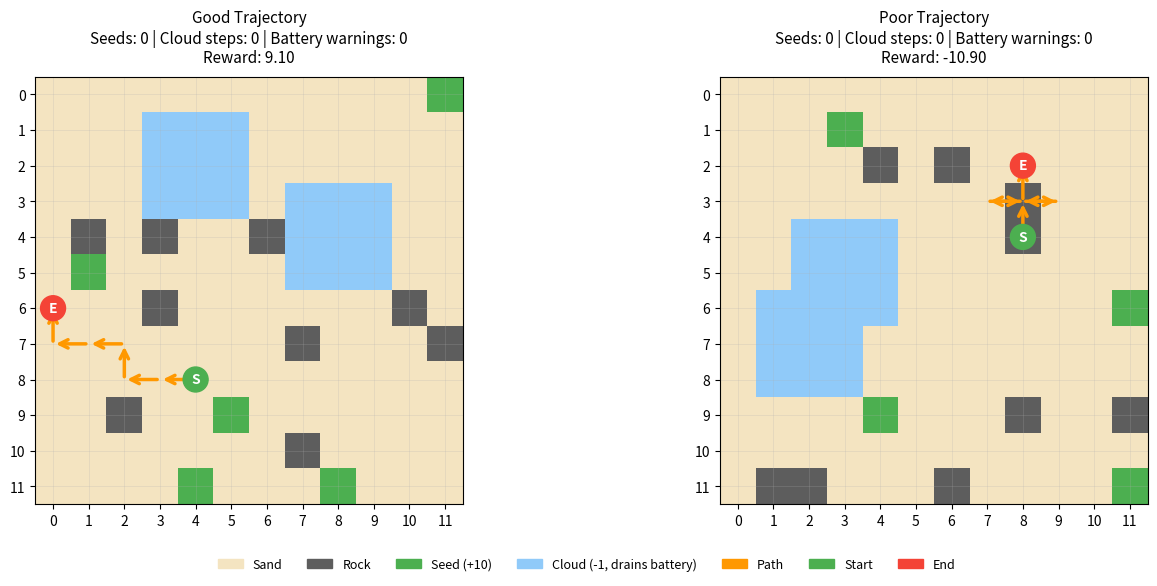

This chart was generated by the following Python code:

import matplotlib.pyplot as plt
import matplotlib.patches as mpatches
from matplotlib.patches import FancyArrowPatch, Circle
import numpy as np


class TrajectoryVisualizer:

    # Color scheme
    COLORS = {
        'sand': '#F4E4C1',      # Light tan
        'rock': '#5D5D5D',      # Dark gray
        'seed': '#4CAF50',      # Green
        'agent': '#2196F3',     # Blue
        'cloud': '#90CAF9',     # Light blue (semi-transparent)
        'cloud_dark': '#64B5F6', # Darker blue for cloud overlay
        'path': '#FF9800',      # Orange
        'start': '#4CAF50',     # Green
        'end': '#F44336',       # Red
    }
    
    def __init__(self, figsize=(14, 6)):
        self.figsize = figsize
    
    def _get_grid_size(self, world):
        """Get grid size from world object (handles different attribute names)."""
        if hasattr(world, 'size'):
            if isinstance(world.size, tuple):
                return world.size[0]
            return world.size
        elif hasattr(world, 'grid_size'):
            return world.grid_size
        elif hasattr(world, 'world'):
            return world.world.shape[0]
        else:
            return 12  # Default fallback
    
    def _get_cell_value(self, world, r, c):
        """Get cell value from world grid."""
        if hasattr(world, 'world'):
            return world.world[r, c]
        elif hasattr(world, 'grid'):
            return world.grid[r, c]
        return 0
    
    def _get_item_value(self, world, item_name):
        """Get numeric value for an item type."""
        if hasattr(world, 'item_to_value'):
            return world.item_to_value.get(item_name, -1)
        # Common defaults
        defaults = {'Sand': 0, 'Rock': 1, 'Seed': 2, 'Agent': 3}
        return defaults.get(item_name, -1)
    
    def _get_cloud_positions(self, world):
        """Extract cloud positions from world."""
        cloud_positions = set()
        
        if hasattr(world, 'clouds'):
            for cloud_data in world.clouds:
                # Handle different cloud data structures
                if isinstance(cloud_data, tuple):
                    cloud = cloud_data[0]  # (cloud_positions, velocity) format
                elif isinstance(cloud_data, list):
                    cloud = cloud_data
                else:
                    cloud = cloud_data
                
                # Cloud is a list of positions
                if isinstance(cloud, (list, set)):
                    for pos in cloud:
                        if isinstance(pos, (tuple, list)) and len(pos) >= 2:
                            cloud_positions.add((pos[0], pos[1]))
        
        return cloud_positions
    
    def _get_seed_positions(self, world):
        """Extract seed positions from world."""
        seed_positions = set()
        grid_size = self._get_grid_size(world)
        seed_value = self._get_item_value(world, 'Seed')
        
        for r in range(grid_size):
            for c in range(grid_size):
                if self._get_cell_value(world, r, c) == seed_value:
                    seed_positions.add((r, c))
        
        return seed_positions
    
    def show_trajectory_pair(self, world1, traj1, world2, traj2, 
                            reward1=None, reward2=None,
                            title1="Trajectory 1", title2="Trajectory 2",
                            save_path=None):

        fig, (ax1, ax2) = plt.subplots(1, 2, figsize=self.figsize)
        
        # Plot trajectory 1
        stats1 = self._plot_trajectory(ax1, world1, traj1, title1, reward1)
        
        # Plot trajectory 2
        stats2 = self._plot_trajectory(ax2, world2, traj2, title2, reward2)
        
        # Add legend (shared)
        self._add_legend(fig)
        
        plt.tight_layout()
        plt.subplots_adjust(bottom=0.15)  # Make room for legend
        
        if save_path:
            plt.savefig(save_path, dpi=150, bbox_inches='tight')
            plt.close()
            print(f"✓ Saved to {save_path}")
        else:
            plt.show()
        
        return stats1, stats2
    
    def show_single_trajectory(self, world, trajectory, title="Trajectory", 
                               reward=None, save_path=None):
        """
        Show a single trajectory.
        
        @param world: SciWrld instance
        @param trajectory: list of positions
        @param title: plot title
        @param reward: computed reward
        @param save_path: if provided, save instead of showing
        """
        fig, ax = plt.subplots(1, 1, figsize=(8, 8))
        
        stats = self._plot_trajectory(ax, world, trajectory, title, reward)
        self._add_legend(fig)
        
        plt.tight_layout()
        
        if save_path:
            plt.savefig(save_path, dpi=150, bbox_inches='tight')
            plt.close()
            print(f"✓ Saved to {save_path}")
        else:
            plt.show()
        
        return stats
    
    def _plot_trajectory(self, ax, world, trajectory, title, reward=None):
        """
        Plot a single trajectory on given axes.
        
        @param ax: matplotlib axes
        @param world: SciWrld instance
        @param trajectory: list of positions
        @param title: plot title
        @param reward: optional reward value
        @return: trajectory statistics dict
        """
        grid_size = self._get_grid_size(world)
        
        # Get world elements
        cloud_positions = self._get_cloud_positions(world)
        seed_value = self._get_item_value(world, 'Seed')
        rock_value = self._get_item_value(world, 'Rock')
        
        # Create color grid (RGB)
        color_grid = np.zeros((grid_size, grid_size, 3))
        
        # Fill base terrain
        for r in range(grid_size):
            for c in range(grid_size):
                val = self._get_cell_value(world, r, c)
                
                if val == rock_value:
                    color = self._hex_to_rgb(self.COLORS['rock'])
                elif val == seed_value:
                    color = self._hex_to_rgb(self.COLORS['seed'])
                else:
                    color = self._hex_to_rgb(self.COLORS['sand'])
                
                color_grid[r, c] = color
        
        # Overlay clouds
        for (r, c) in cloud_positions:
            if 0 <= r < grid_size and 0 <= c < grid_size:
                color_grid[r, c] = self._hex_to_rgb(self.COLORS['cloud'])
        
        # Display grid
        ax.imshow(color_grid, interpolation='nearest')
        
        # Compute trajectory statistics
        stats = self._compute_trajectory_stats(world, trajectory)
        
        # Convert trajectory to list if needed
        traj_list = list(trajectory) if not isinstance(trajectory, list) else trajectory
        
        # Draw trajectory path
        if len(traj_list) > 1:
            for i in range(len(traj_list) - 1):
                pos1 = traj_list[i]
                pos2 = traj_list[i + 1]
                
                # Handle different position formats
                if isinstance(pos1, (tuple, list)):
                    r1, c1 = pos1[0], pos1[1]
                else:
                    continue
                    
                if isinstance(pos2, (tuple, list)):
                    r2, c2 = pos2[0], pos2[1]
                else:
                    continue
                
                # Draw arrow
                arrow = FancyArrowPatch(
                    (c1, r1), (c2, r2),
                    arrowstyle='->', 
                    mutation_scale=15,
                    linewidth=2.5,
                    color=self.COLORS['path'],
                    zorder=10
                )
                ax.add_patch(arrow)
        
        # Mark start position
        if traj_list:
            start_pos = traj_list[0]
            if isinstance(start_pos, (tuple, list)):
                start_r, start_c = start_pos[0], start_pos[1]
                circle = Circle(
                    (start_c, start_r), 0.35,
                    color=self.COLORS['start'],
                    zorder=11
                )
                ax.add_patch(circle)
                ax.text(start_c, start_r, 'S', 
                       ha='center', va='center', 
                       fontweight='bold', fontsize=10, color='white',
                       zorder=12)
        
        # Mark end position
        if traj_list:
            end_pos = traj_list[-1]
            if isinstance(end_pos, (tuple, list)):
                end_r, end_c = end_pos[0], end_pos[1]
                circle = Circle(
                    (end_c, end_r), 0.35,
                    color=self.COLORS['end'],
                    zorder=11
                )
                ax.add_patch(circle)
                ax.text(end_c, end_r, 'E',
                       ha='center', va='center',
                       fontweight='bold', fontsize=10, color='white',
                       zorder=12)
        
        # Configure axes
        ax.set_xlim(-0.5, grid_size - 0.5)
        ax.set_ylim(grid_size - 0.5, -0.5)
        ax.set_xticks(range(grid_size))
        ax.set_yticks(range(grid_size))
        ax.grid(True, alpha=0.3, linewidth=0.5)
        ax.set_aspect('equal')
        
        # Title with stats
        title_str = f"{title}\n"
        title_str += f"Seeds: {stats['seeds_collected']} | "
        title_str += f"Cloud steps: {stats['time_under_clouds']} | "
        title_str += f"Battery warnings: {stats['battery_depletions']}"
        
        if reward is not None:
            title_str += f"\nReward: {reward:.2f}"
        
        ax.set_title(title_str, fontsize=11, pad=10)
        
        return stats
    
    def _compute_trajectory_stats(self, world, trajectory):
        """
        Compute statistics for a trajectory.
        
        @param world: SciWrld instance
        @param trajectory: list of positions
        @return: dict with statistics
        """
        grid_size = self._get_grid_size(world)
        cloud_positions = self._get_cloud_positions(world)
        seed_value = self._get_item_value(world, 'Seed')
        
        # Track which seeds we've collected (avoid double counting)
        collected_seeds = set()
        seeds_collected = 0
        time_under_clouds = 0
        battery_depletions = 0
        battery = 2  # Starting battery
        
        traj_list = list(trajectory) if not isinstance(trajectory, list) else trajectory
        
        for pos in traj_list:
            if not isinstance(pos, (tuple, list)):
                continue
            
            r, c = pos[0], pos[1]
            
            # Check if in bounds
            if not (0 <= r < grid_size and 0 <= c < grid_size):
                continue
            
            # Check seed collection
            if (r, c) not in collected_seeds:
                if self._get_cell_value(world, r, c) == seed_value:
                    seeds_collected += 1
                    collected_seeds.add((r, c))
            
            # Check cloud
            if (r, c) in cloud_positions:
                time_under_clouds += 1
                battery -= 1
            else:
                # Recharge in sunlight
                if battery < 2:
                    battery = min(2, battery + 1)
            
            # Check battery depletion
            if battery <= 0:
                battery_depletions += 1
                battery = 1  # Partial recovery
        
        # Compute average movement
        total_movement = 0
        for i in range(1, len(traj_list)):
            if isinstance(traj_list[i], (tuple, list)) and isinstance(traj_list[i-1], (tuple, list)):
                r1, c1 = traj_list[i-1][0], traj_list[i-1][1]
                r2, c2 = traj_list[i][0], traj_list[i][1]
                total_movement += abs(r2 - r1) + abs(c2 - c1)
        
        avg_movement = total_movement / max(1, len(traj_list) - 1)
        
        return {
            'seeds_collected': seeds_collected,
            'time_under_clouds': time_under_clouds,
            'battery_depletions': battery_depletions,
            'final_battery': max(0, battery),
            'avg_movement': avg_movement,
            'path_length': len(traj_list)
        }
    
    def _add_legend(self, fig):
        """Add a legend explaining the colors."""
        legend_elements = [
            mpatches.Patch(color=self.COLORS['sand'], label='Sand'),
            mpatches.Patch(color=self.COLORS['rock'], label='Rock'),
            mpatches.Patch(color=self.COLORS['seed'], label='Seed (+10)'),
            mpatches.Patch(color=self.COLORS['cloud'], label='Cloud (-1, drains battery)'),
            mpatches.Patch(color=self.COLORS['path'], label='Path'),
            mpatches.Patch(color=self.COLORS['start'], label='Start'),
            mpatches.Patch(color=self.COLORS['end'], label='End'),
        ]
        
        fig.legend(
            handles=legend_elements,
            loc='lower center',
            bbox_to_anchor=(0.5, 0.02),
            ncol=7,
            frameon=False,
            fontsize=9
        )
    
    def _hex_to_rgb(self, hex_color):
        """Convert hex color to RGB tuple (0-1 range)."""
        hex_color = hex_color.lstrip('#')
        return tuple(int(hex_color[i:i+2], 16) / 255.0 for i in (0, 2, 4))


def create_demo_world(grid_size=12, num_seeds=5, num_rocks=10, num_clouds=2):
    """
    Create a simple demo world without depending on SciWrld.
    Returns a mock world object for testing the visualizer.
    """
    class MockWorld:
        def __init__(self, size, num_seeds, num_rocks, num_clouds):
            self.size = (size, size)
            self.item_to_value = {'Sand': 0, 'Rock': 1, 'Seed': 2, 'Agent': 3}
            
            # Create grid
            self.world = np.zeros((size, size), dtype=int)
            
            # Add rocks randomly
            rock_positions = set()
            while len(rock_positions) < num_rocks:
                r, c = np.random.randint(0, size, 2)
                if (r, c) not in rock_positions:
                    rock_positions.add((r, c))
                    self.world[r, c] = self.item_to_value['Rock']
            
            # Add seeds randomly
            seed_positions = set()
            while len(seed_positions) < num_seeds:
                r, c = np.random.randint(0, size, 2)
                if self.world[r, c] == 0 and (r, c) not in seed_positions:
                    seed_positions.add((r, c))
                    self.world[r, c] = self.item_to_value['Seed']
            
            # Add clouds
            self.clouds = []
            for _ in range(num_clouds):
                # Random cloud center
                cr, cc = np.random.randint(2, size-2, 2)
                cloud_cells = []
                # Create 3x3 cloud
                for dr in range(-1, 2):
                    for dc in range(-1, 2):
                        nr, nc = cr + dr, cc + dc
                        if 0 <= nr < size and 0 <= nc < size:
                            cloud_cells.append((nr, nc))
                self.clouds.append((cloud_cells, (0, 0)))  # (positions, velocity)
    
    return MockWorld(grid_size, num_seeds, num_rocks, num_clouds)


def generate_random_trajectory(world, steps=8):
    """Generate a random trajectory in the world."""
    grid_size = world.size[0] if isinstance(world.size, tuple) else world.size
    
    # Start at random position
    start_r = np.random.randint(1, grid_size - 1)
    start_c = np.random.randint(1, grid_size - 1)
    
    trajectory = [(start_r, start_c)]
    
    # Random walk
    for _ in range(steps - 1):
        r, c = trajectory[-1]
        
        # Random direction
        dr, dc = [(0, 1), (0, -1), (1, 0), (-1, 0), (0, 0)][np.random.randint(5)]
        
        new_r = max(0, min(grid_size - 1, r + dr))
        new_c = max(0, min(grid_size - 1, c + dc))
        
        trajectory.append((new_r, new_c))
    
    return trajectory


def demo():
    """
    Demo of the visualizer with mock worlds.
    """
    print("Creating demo visualizations...")
    print("(Using mock worlds - replace with your SciWrld for real usage)\n")
    
    # Create two mock worlds
    np.random.seed(42)
    world1 = create_demo_world(grid_size=12, num_seeds=5, num_rocks=10, num_clouds=2)
    world2 = create_demo_world(grid_size=12, num_seeds=5, num_rocks=10, num_clouds=2)
    
    # Generate random trajectories
    traj1 = generate_random_trajectory(world1, steps=10)
    traj2 = generate_random_trajectory(world2, steps=10)
    
    # Create visualizer
    viz = TrajectoryVisualizer()
    
    # Show comparison
    print("Showing trajectory comparison...")
    stats1, stats2 = viz.show_trajectory_pair(
        world1, traj1, world2, traj2,
        reward1=9.10, reward2=-10.90,
        title1="Good Trajectory",
        title2="Poor Trajectory"
    )
    
    print("\nTrajectory 1 stats:", stats1)
    print("Trajectory 2 stats:", stats2)
    print("\n✓ Demo complete!")


if __name__ == "__main__":
    demo()
